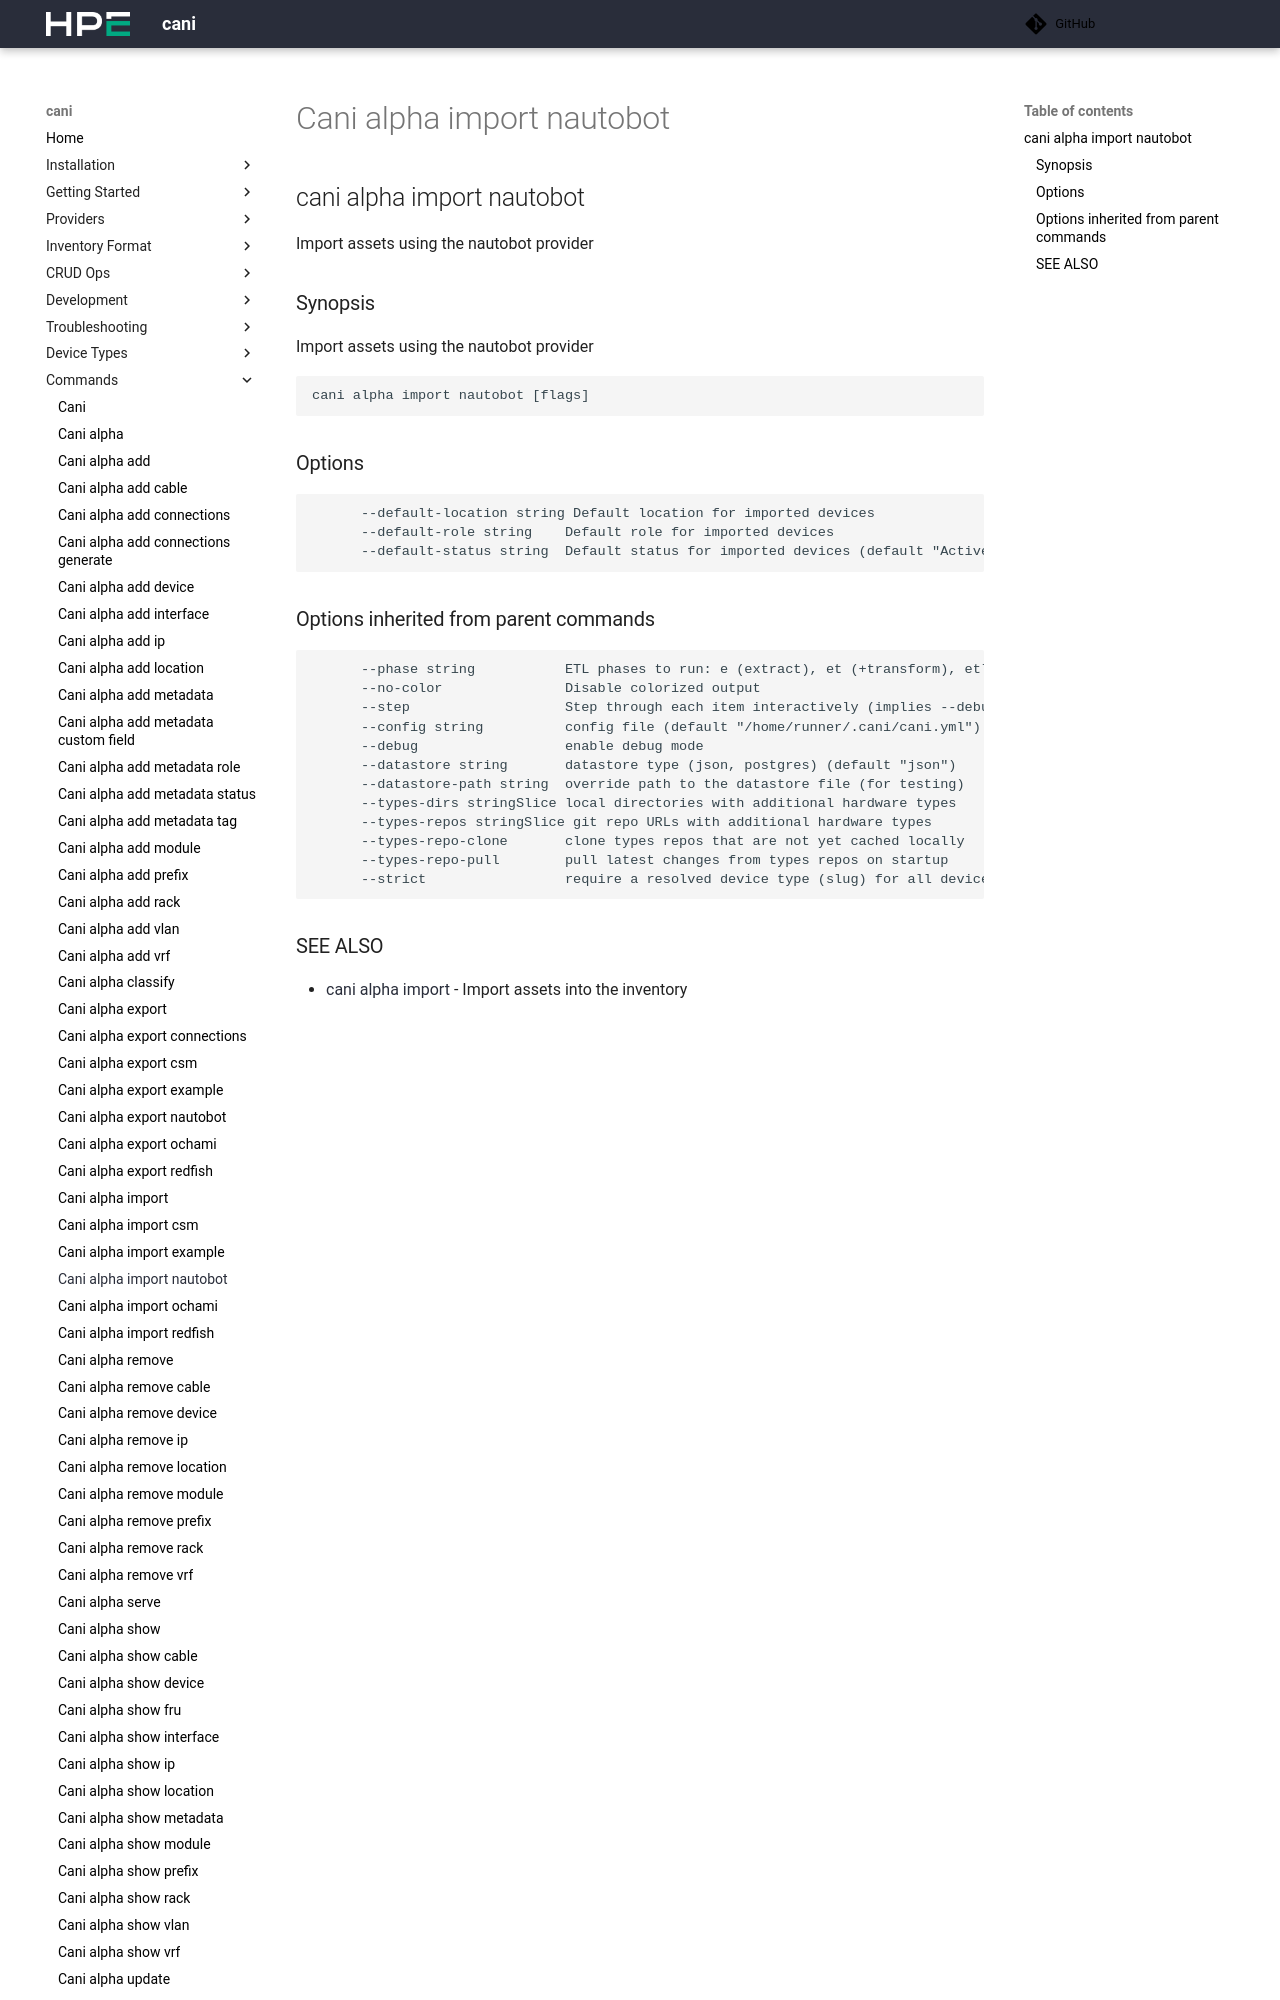

repository: Cray-HPE/cani · page: v0.8.3/commands/cani_alpha_import_nautobot/index.html · generator: mkdocs

## cani alpha import nautobot

Import assets using the nautobot provider

```
cani alpha import nautobot [flags]
```

### Options

```
      --default-location string   Default location for imported devices
      --default-role string       Default role for imported devices
      --default-status string     Default status for imported devices (default "Active")
  -h, --help                      help for nautobot
```
